Run: headless pygame with SDL's dummy video driver; simulated clock (each Clock.tick advances the game by its frame time, no real sleeping); random seed 0; keys injected as events and as key.get_pressed() state; no mouse input.
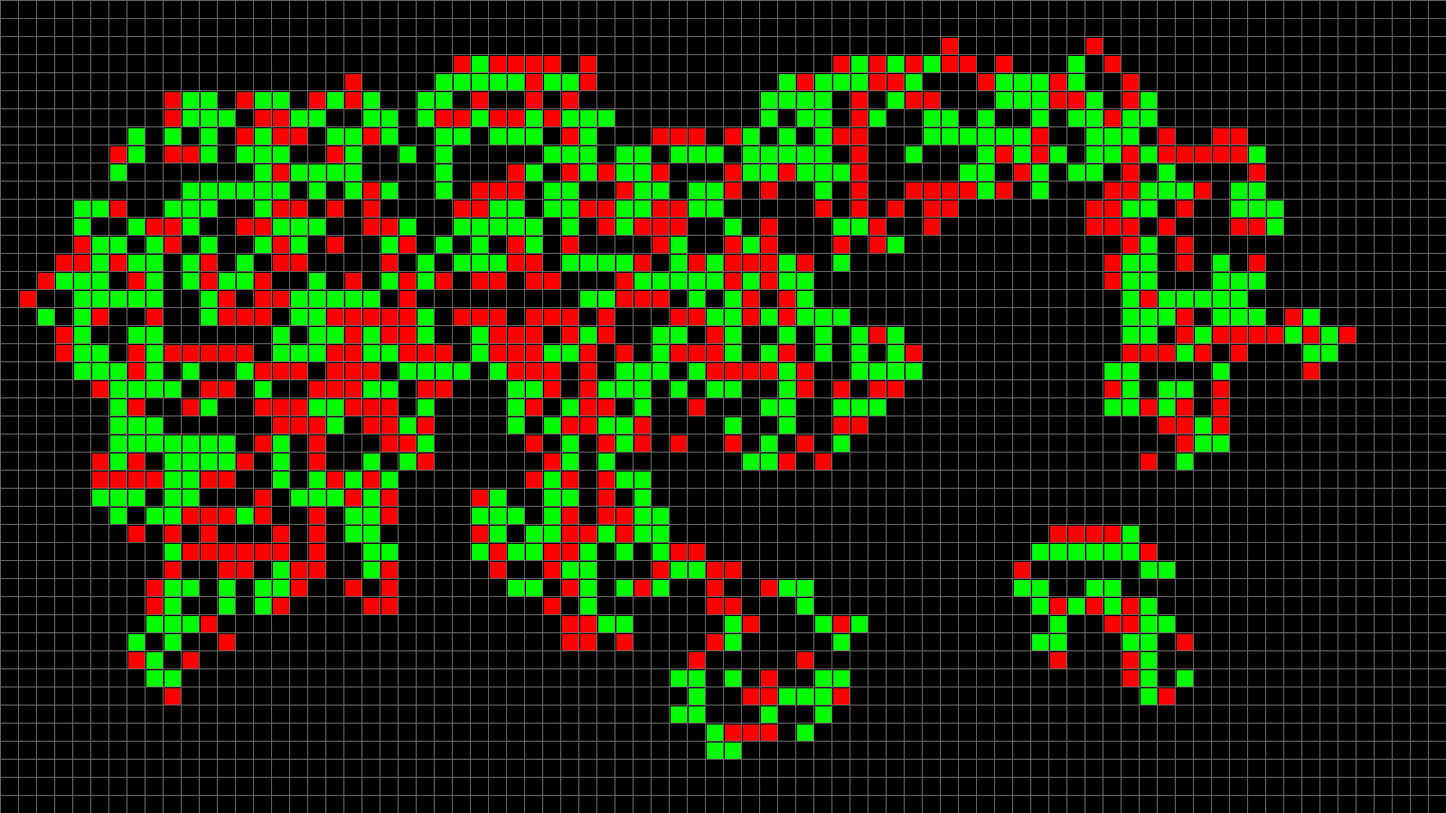
Frame 1 of 4 · flips 1–60 · no input
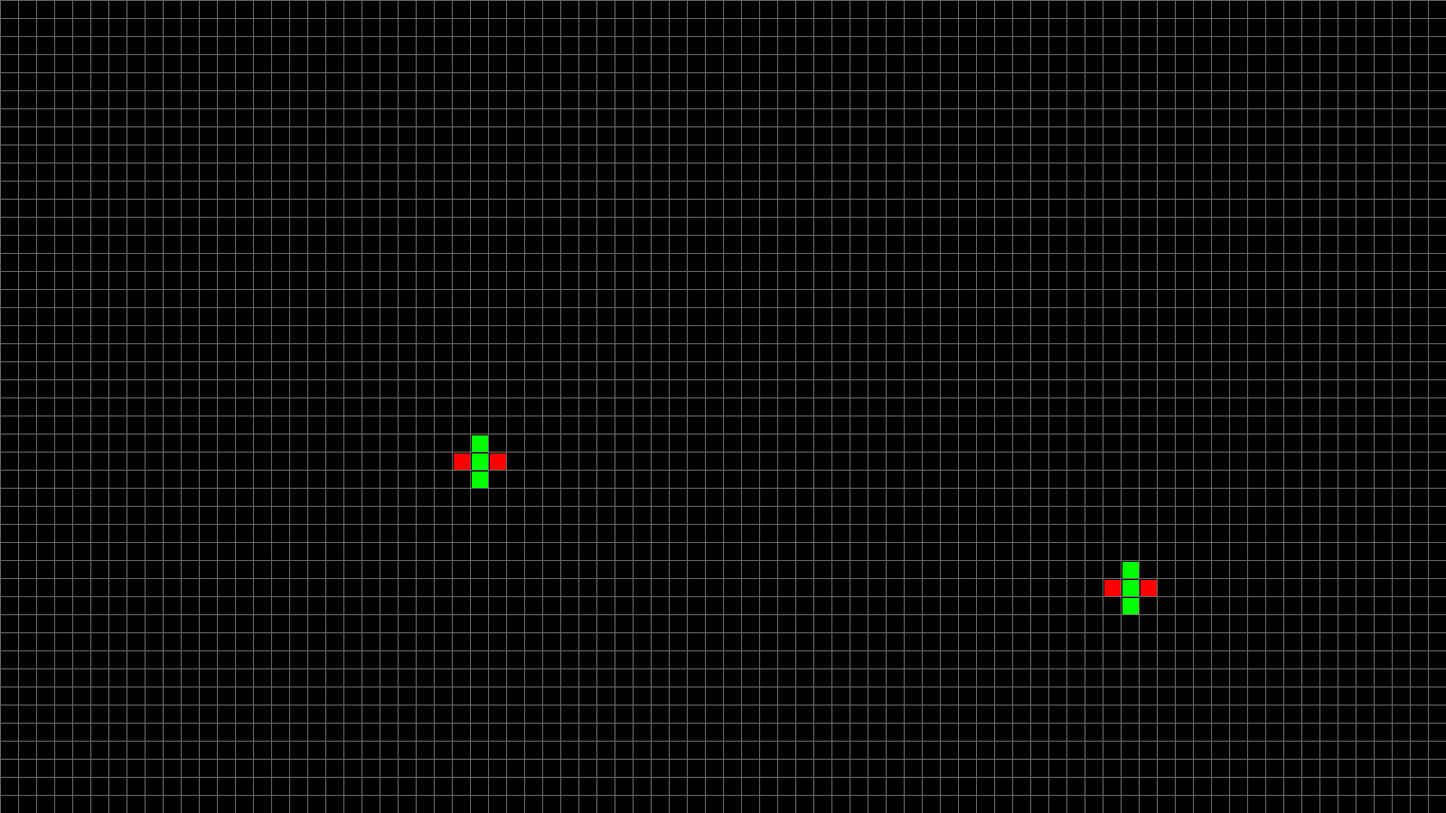
Frame 2 of 4 · flips 61–180 · tapped SPACE, RETURN · held RIGHT (→), D
Frame 3 of 4 · flips 181–300 · held DOWN (↓), S · screen unchanged from frame 2, image omitted
Frame 4 of 4 · flips 301–420 · held LEFT (←), A, UP (↑), W · screen unchanged from frame 3, image omitted

The pygame program that drew these frames:

import pygame
from random import randint
from copy import deepcopy

res = width, height = 1600, 900
tile = 20
w, h = width // tile, height // tile
fps = 10

pygame.init()
surface = pygame.display.set_mode(res)
clock = pygame.time.Clock()

next_arr = [[0 for i in range(w)] for j in range(h)]
curr_arr = [[randint(0, 2) for i in range(w)] for j in range(h)]


def check(curr_arr, x, y):
    countgreen = 0
    countred = 0
    for j in range(y - 1, y + 2):
        for i in range(x - 1, x + 2):
            if curr_arr[j][i] == 1:
                countgreen += 1
            if curr_arr[j][i] == 2:
                countred += 1
    if curr_arr[y][x]:
        if curr_arr[y][x] == 1:
            countgreen -= 1
        else:
            countred -= 1
        if countred == 3 or countred == 2:
            return 1
        elif countgreen == 3 or countgreen == 4:
            return 2
        return 0

    else:
        if countred == 3 or countgreen == 3:
            return 2
        elif countred == countgreen == 2:
            return 1
        return 0

while True:

    surface.fill(pygame.Color('black'))
    for event in pygame.event.get():
        if event.type == pygame.QUIT:
            exit()
    [pygame.draw.line(surface, pygame.Color('dimgray'), (x, 0), (x, height)) for x in range(0, width, tile)]
    [pygame.draw.line(surface, pygame.Color('dimgray'), (0, y), (width, y)) for y in range(0, height, tile)]
    for x in range(1, w - 1):
        for y in range(1, h - 1):
            if curr_arr[y][x] == 2:
                pygame.draw.rect(surface, pygame.Color('red'), (x * tile + 2, y * tile + 2, tile - 2, tile -2))
            if curr_arr[y][x] == 1:
                pygame.draw.rect(surface, pygame.Color('green'), (x * tile + 2, y * tile + 2, tile - 2, tile - 2))
            next_arr[y][x] = check(curr_arr, x, y)

    curr_arr = deepcopy(next_arr)

    pygame.display.flip()
    clock.tick(fps)
